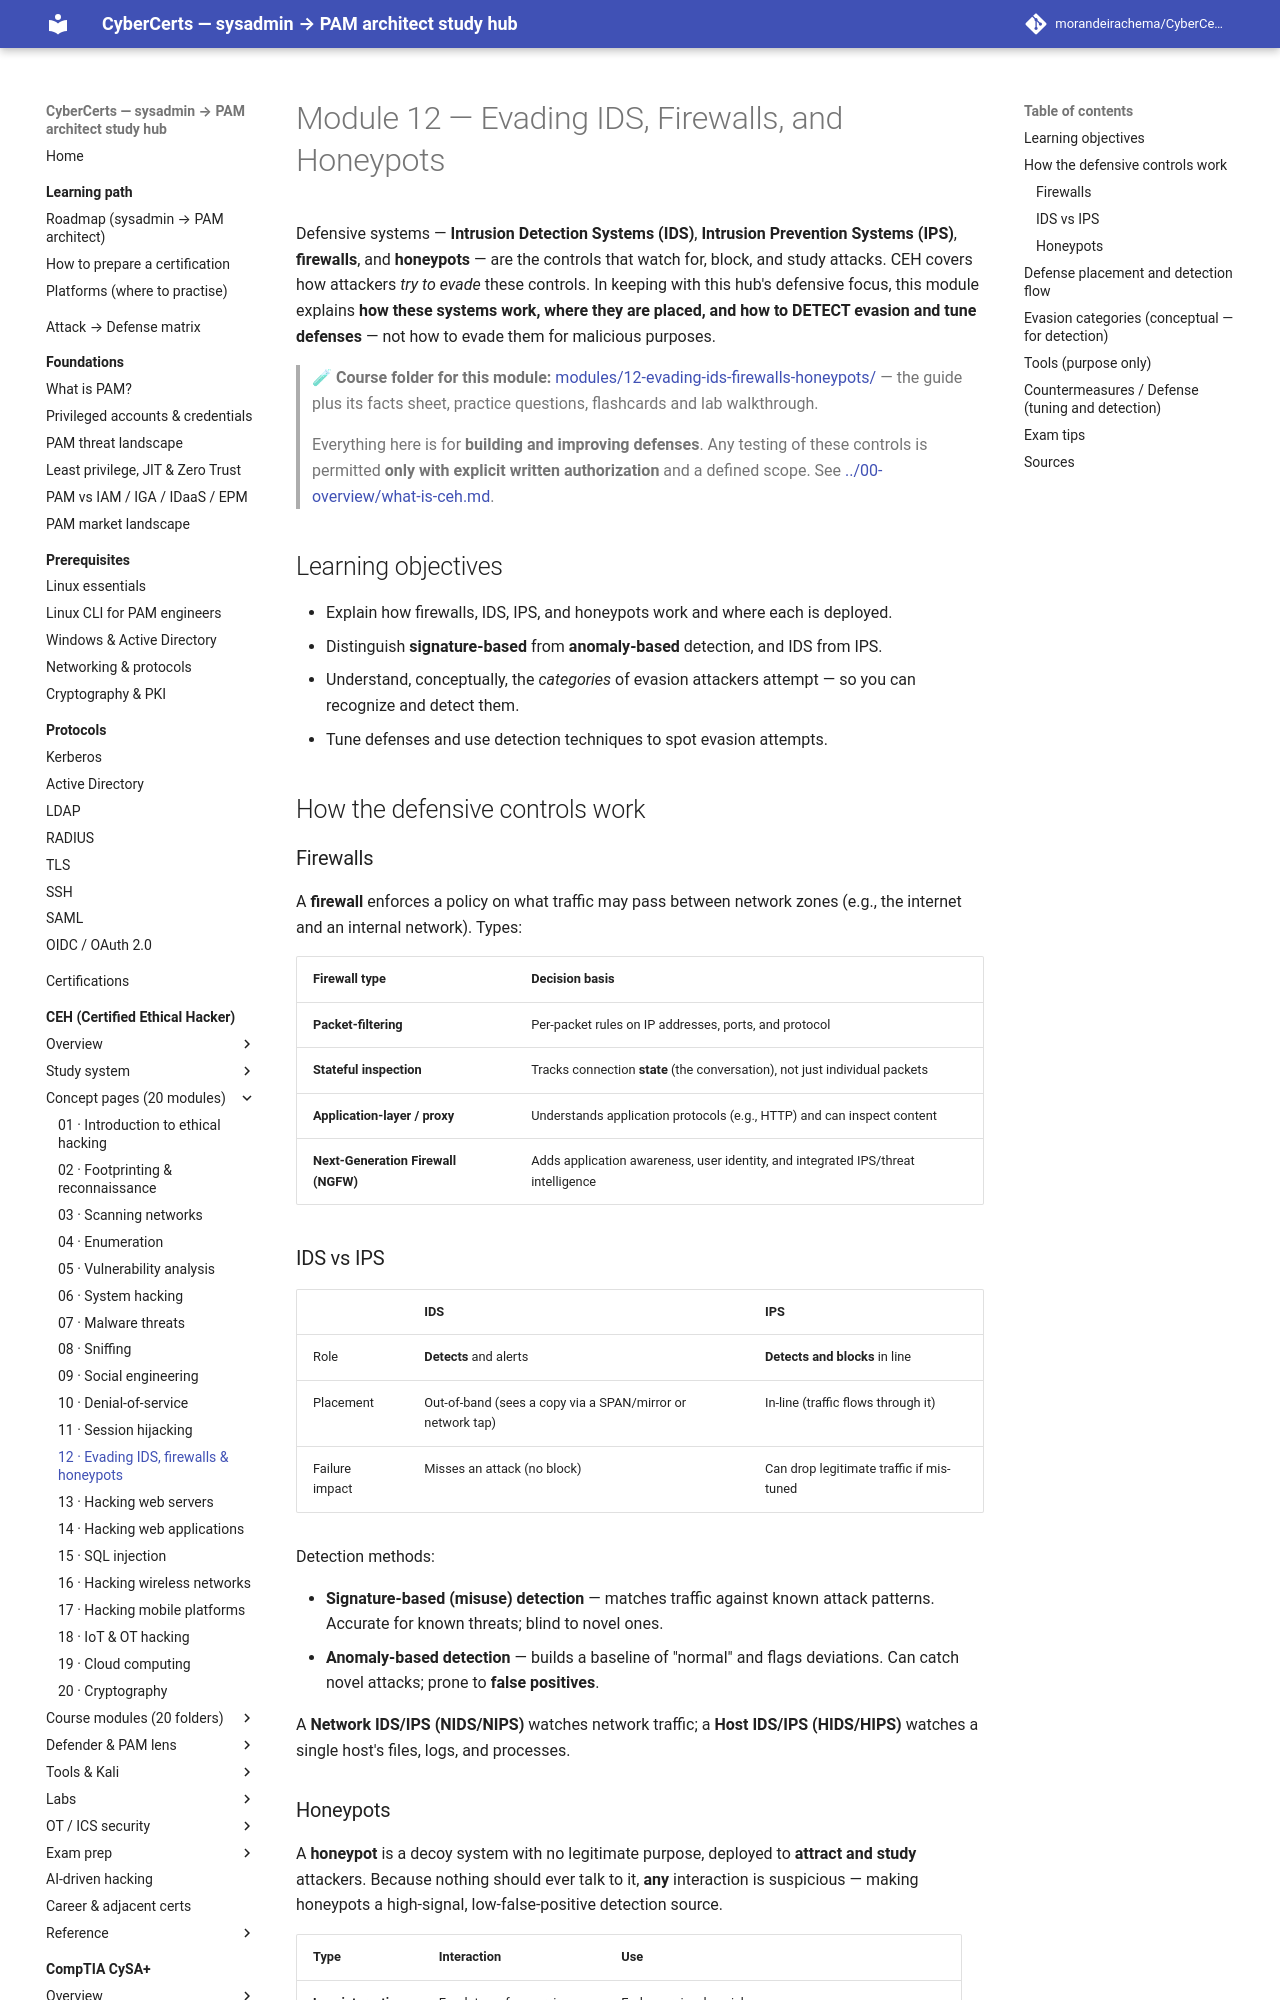

repository: morandeirachema/CyberCerts · page: certs/ceh/domains/12-evading-ids-firewalls-honeypots/index.html · generator: mkdocs

# Module 12 — Evading IDS, Firewalls, and Honeypots

Defensive systems — **Intrusion Detection Systems (IDS)**, **Intrusion Prevention Systems (IPS)**, **firewalls**, and **honeypots** — are the controls that watch for, block, and study attacks. CEH covers how attackers *try to evade* these controls. In keeping with this hub's defensive focus, this module explains **how these systems work, where they are placed, and how to DETECT evasion and tune defenses** — not how to evade them for malicious purposes.

> 🧪 **Course folder for this module:** [modules/12-evading-ids-firewalls-honeypots/](../modules/12-evading-ids-firewalls-honeypots/README.md) — the
> guide plus its facts sheet, practice questions, flashcards and lab walkthrough.

> Everything here is for **building and improving defenses**. Any testing of these controls is permitted **only with explicit written authorization** and a defined scope. See [../00-overview/what-is-ceh.md](../00-overview/what-is-ceh.md).

## Learning objectives

- Explain how firewalls, IDS, IPS, and honeypots work and where each is deployed.
- Distinguish **signature-based** from **anomaly-based** detection, and IDS from IPS.
- Understand, conceptually, the *categories* of evasion attackers attempt — so you can recognize and detect them.
- Tune defenses and use detection techniques to spot evasion attempts.

## How the defensive controls work

### Firewalls

A **firewall** enforces a policy on what traffic may pass between network zones (e.g., the internet and an internal network). Types:

| Firewall type | Decision basis |
| --- | --- |
| **Packet-filtering** | Per-packet rules on IP addresses, ports, and protocol |
| **Stateful inspection** | Tracks connection **state** (the conversation), not just individual packets |
| **Application-layer / proxy** | Understands application protocols (e.g., HTTP) and can inspect content |
| **Next-Generation Firewall (NGFW)** | Adds application awareness, user identity, and integrated IPS/threat intelligence |

### IDS vs IPS

| | IDS | IPS |
| --- | --- | --- |
| Role | **Detects** and alerts | **Detects and blocks** in line |
| Placement | Out-of-band (sees a copy via a SPAN/mirror or network tap) | In-line (traffic flows through it) |
| Failure impact | Misses an attack (no block) | Can drop legitimate traffic if mis-tuned |

Detection methods:

- **Signature-based (misuse) detection** — matches traffic against known attack patterns. Accurate for known threats; blind to novel ones.
- **Anomaly-based detection** — builds a baseline of "normal" and flags deviations. Can catch novel attacks; prone to **false positives**.

A **Network IDS/IPS (NIDS/NIPS)** watches network traffic; a **Host IDS/IPS (HIDS/HIPS)** watches a single host's files, logs, and processes.

### Honeypots

A **honeypot** is a decoy system with no legitimate purpose, deployed to **attract and study** attackers. Because nothing should ever talk to it, **any** interaction is suspicious — making honeypots a high-signal, low-false-positive detection source.

| Type | Interaction | Use |
| --- | --- | --- |
| **Low-interaction** | Emulates a few services | Early-warning, low risk |
| **High-interaction** | Real (sandboxed) systems | Deep study of attacker behavior, higher maintenance/risk |

A **honeynet** is a network of honeypots; a **honeytoken** is a decoy *data* item (e.g., a fake credential or record) whose use signals compromise.
